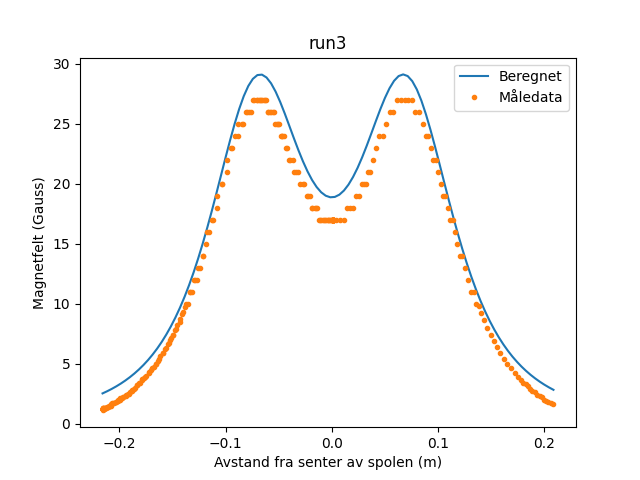

The table this chart was drawn from, first rows:
Angle (rad) Run #3; Position (m) Run #3; Magnetic Field Strength (100X) (T) Run #…
0.049; 0.0014; 1.7E-5
0.049; 0.0014; 1.7E-5
0.049; 0.0014; 1.7E-5
0.049; 0.0014; 1.7E-5
0.049; 0.0014; 1.7E-5
0.049; 0.0014; 1.7E-5
0.049; 0.0014; 1.7E-5
0.049; 0.0014; 1.7E-5
0.047; 0.0013; 1.7E-5
0.046; 0.0013; 1.7E-5
0.046; 0.0013; 1.7E-5
0.046; 0.0013; 1.7E-5
0.044; 0.0012; 1.7E-5
0.044; 0.0012; 1.7E-5
0.044; 0.0012; 1.7E-5
0.044; 0.0012; 1.7E-5
0.042; 0.0012; 1.7E-5
0.042; 0.0012; 1.7E-5
0.042; 0.0012; 1.7E-5
0.041; 0.0011; 1.7E-5
0.041; 0.0011; 1.7E-5
0.039; 0.0011; 1.7E-5
0.036; 0.0010; 1.7E-5
0.033; 9.1875E-4; 1.7E-5
0.024; 6.5625E-4; 1.7E-5
0.003; 8.7500E-5; 1.7E-5
-0.025; -7.0000E-4; 1.7E-5
-0.057; -0.0016; 1.7E-5
-0.091; -0.0025; 1.7E-5
-0.135; -0.0038; 1.7E-5
-0.187; -0.0052; 1.7E-5
-0.240; -0.0067; 1.7E-5
-0.298; -0.0083; 1.7E-5
-0.361; -0.0101; 1.7E-5
-0.426; -0.0119; 1.7E-5
-0.495; -0.0138; 1.8E-5
-0.573; -0.0160; 1.8E-5
-0.660; -0.0184; 1.8E-5
-0.749; -0.0209; 1.9E-5
-0.840; -0.0234; 1.9E-5
-0.947; -0.0264; 2.0E-5
-1.067; -0.0297; 2.0E-5
-1.195; -0.0333; 2.1E-5
-1.321; -0.0368; 2.2E-5
-1.431; -0.0399; 2.2E-5
-1.517; -0.0423; 2.3E-5
-1.598; -0.0445; 2.4E-5
-1.670; -0.0465; 2.4E-5
-1.728; -0.0481; 2.4E-5
-1.781; -0.0496; 2.5E-5
-1.855; -0.0517; 2.5E-5
-1.951; -0.0543; 2.6E-5
-2.055; -0.0572; 2.6E-5
-2.150; -0.0599; 2.6E-5
-2.235; -0.0623; 2.7E-5
-2.301; -0.0641; 2.7E-5
-2.355; -0.0656; 2.7E-5
-2.408; -0.0671; 2.7E-5
-2.465; -0.0686; 2.7E-5
-2.537; -0.0707; 2.7E-5
... 296 more rows
